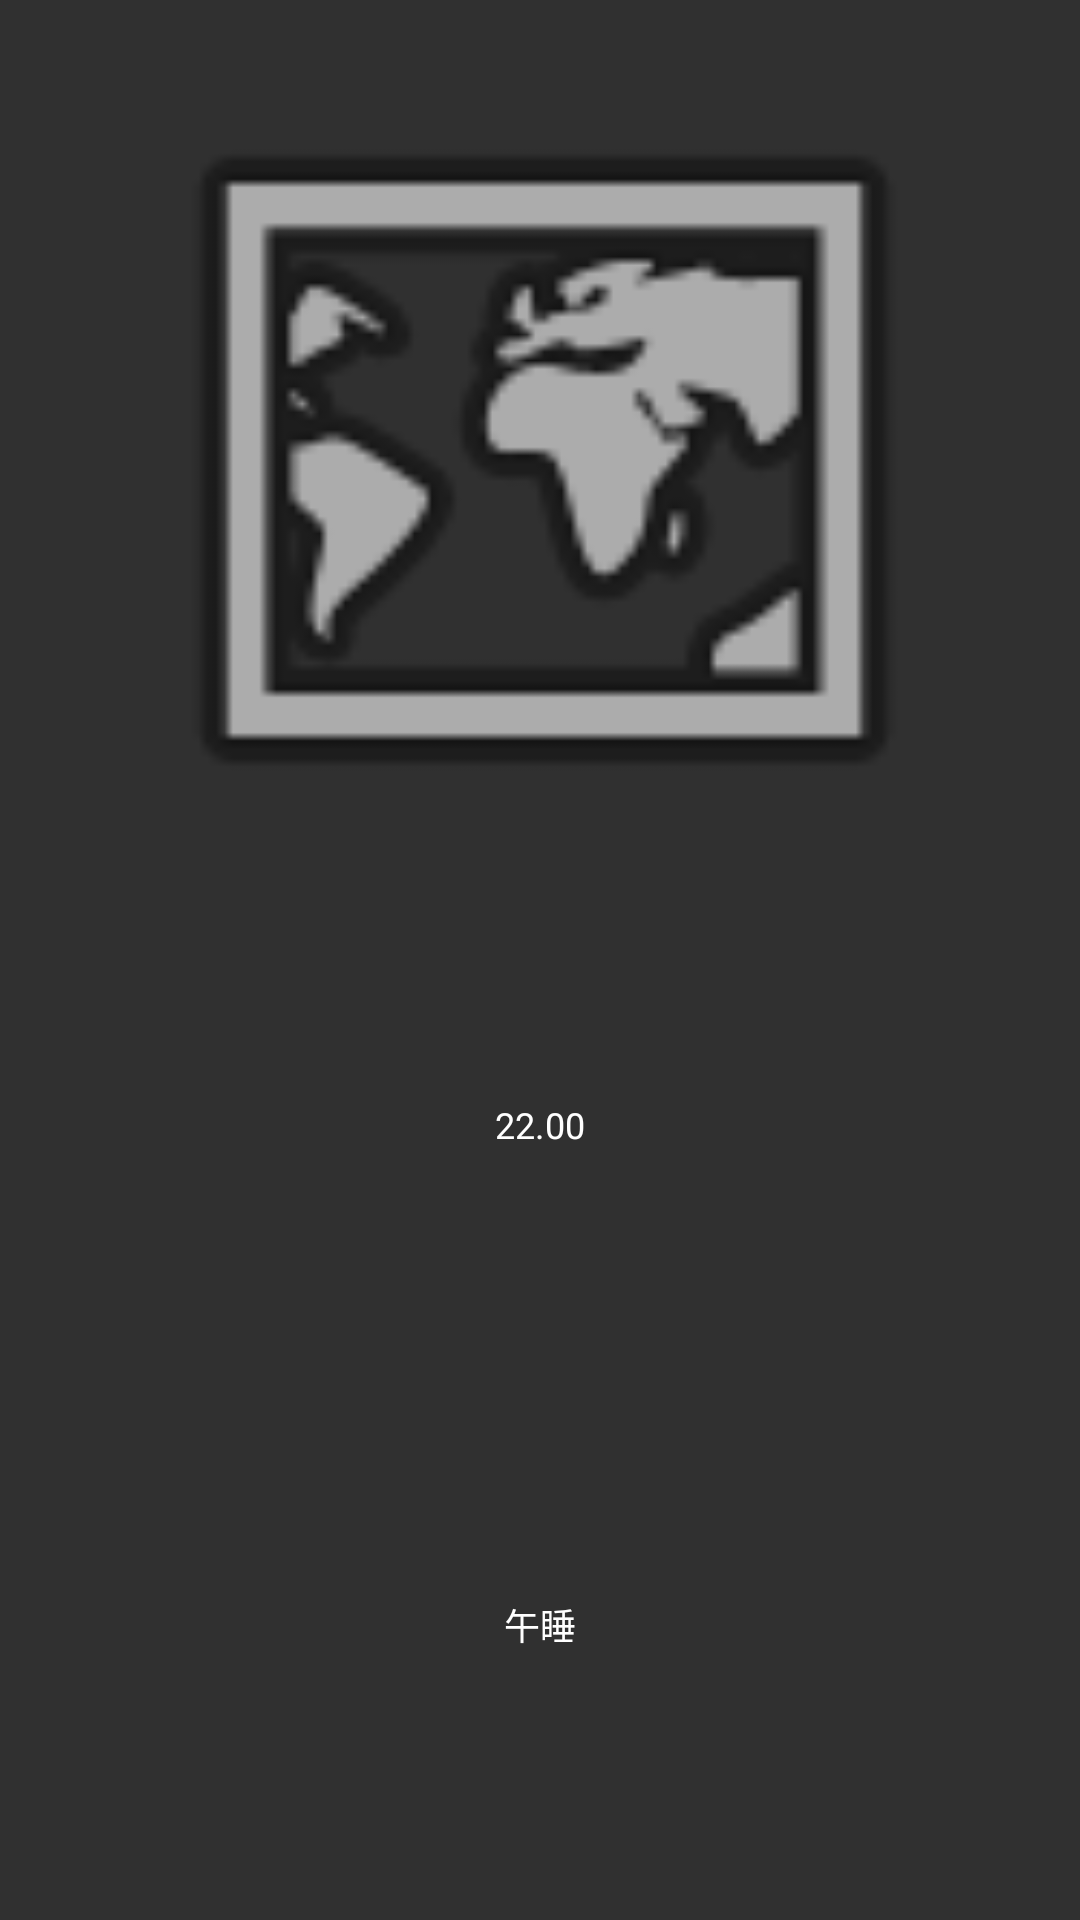

This screen was rendered from an Android layout file. Write that file and the resources it references.
<!-- AndroidManifest.xml: application theme Theme.AppCompat.NoActionBar -->
<!-- res/layout/adapter_time_task.xml -->
<?xml version="1.0" encoding="utf-8"?>
<LinearLayout xmlns:android="http://schemas.android.com/apk/res/android"
    xmlns:app="http://schemas.android.com/apk/res-auto"
    android:layout_width="match_parent"
    android:layout_height="200dp"
    android:layout_marginRight="10dp"
    android:layout_marginLeft="10dp"
    android:orientation="vertical">

    <LinearLayout
        android:layout_margin="15dp"
        android:layout_width="match_parent"
        android:layout_height="match_parent"
        android:layout_weight="6"
        android:orientation="vertical">

        <ImageView
            android:id="@+id/ad_time_task_img"
            android:layout_width="match_parent"
            android:layout_height="140dp"
            android:layout_weight="1"
            app:srcCompat="@android:drawable/ic_menu_mapmode" />

        <TextView
            android:id="@+id/ad_time_task_time"
            android:layout_width="match_parent"
            android:layout_height="30dp"
            android:layout_weight="1"
            android:gravity="center"
            android:text="22.00"
            android:textColor="@color/pureWhite"
            android:textSize="12sp" />

        <TextView
            android:id="@+id/ad_time_task_title"
            android:layout_width="match_parent"
            android:layout_height="30dp"
            android:layout_weight="1"
            android:gravity="center"
            android:text="午睡"
            android:textColor="@color/pureWhite"
            android:textSize="12sp" />
    </LinearLayout>

</LinearLayout>
<!-- resources referenced by this layout -->
<resources>
  <color name="pureWhite">#ffffff</color>
</resources>
